Run: headless pygame with SDL's dummy video driver; simulated clock (each Clock.tick advances the game by its frame time, no real sleeping); random seed 0; keys injected as events and as key.get_pressed() state; no mouse input.
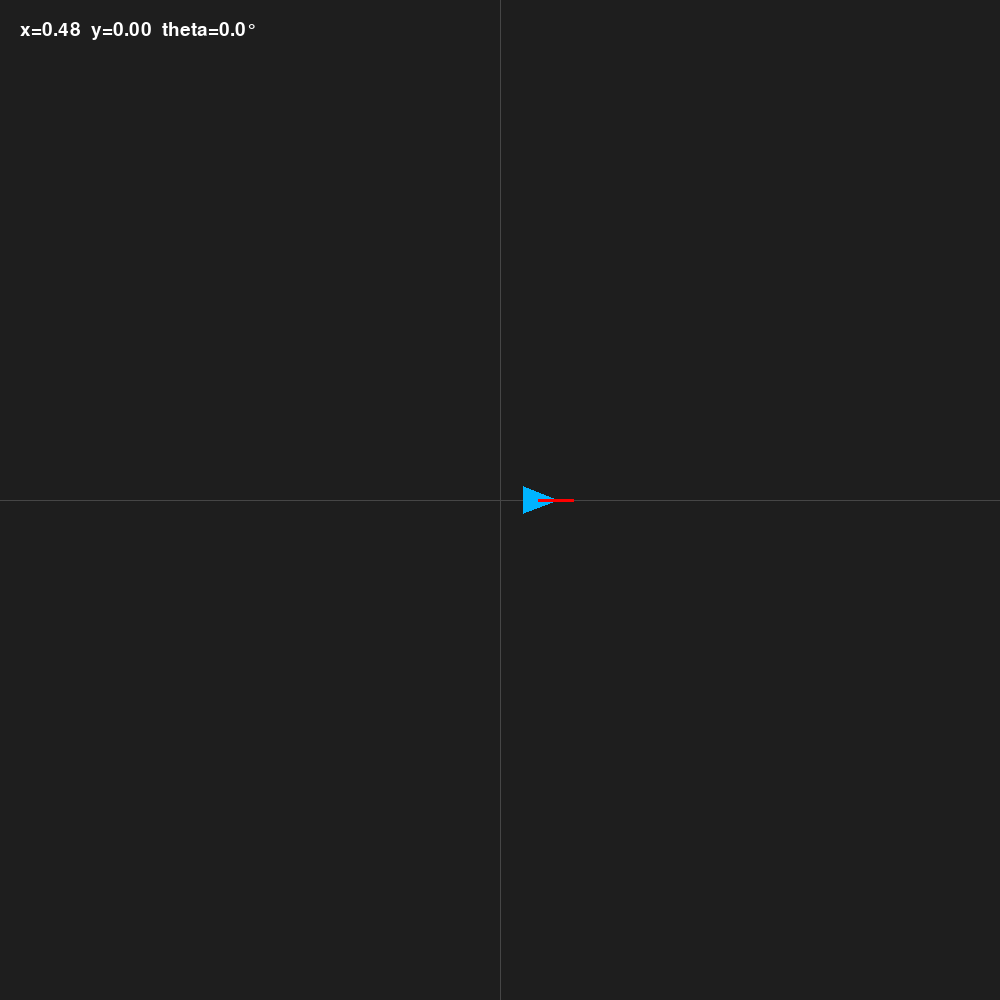
Frame 1 of 4 · flips 1–60 · no input
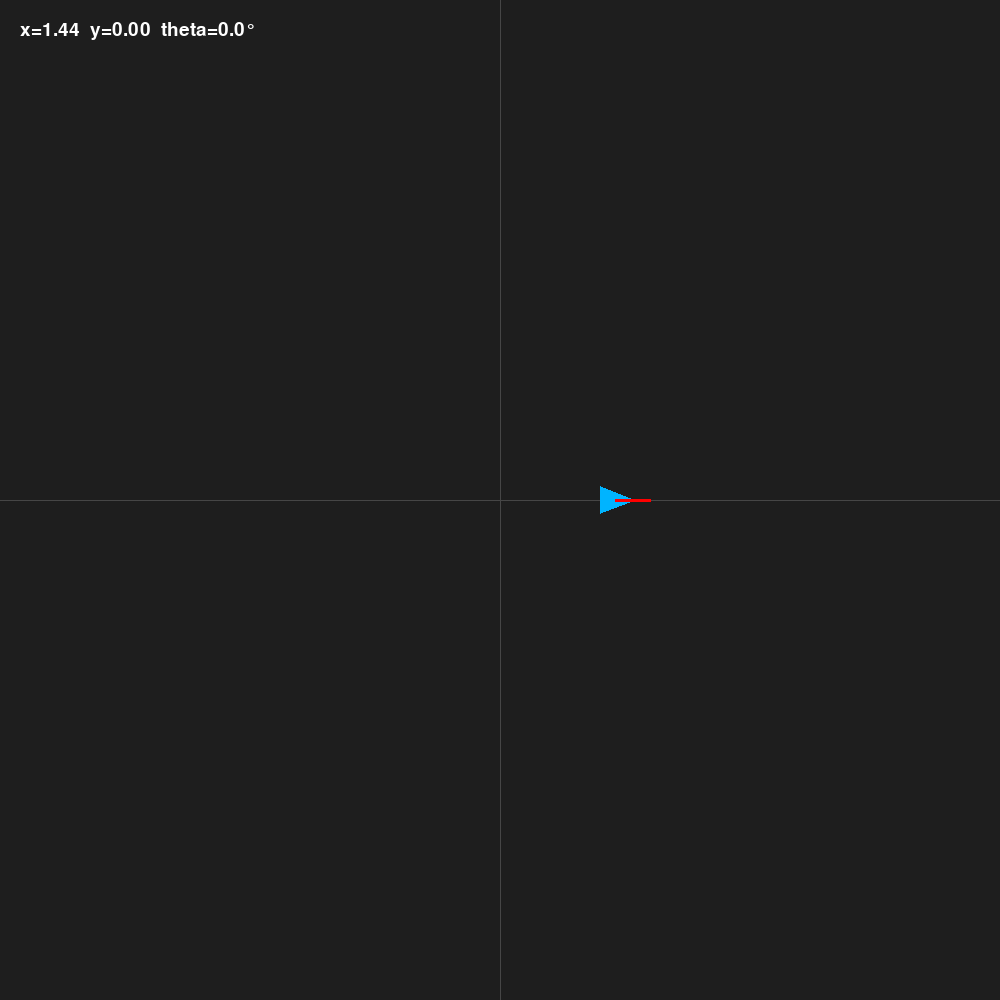
Frame 2 of 4 · flips 61–180 · tapped SPACE, RETURN · held RIGHT (→), D
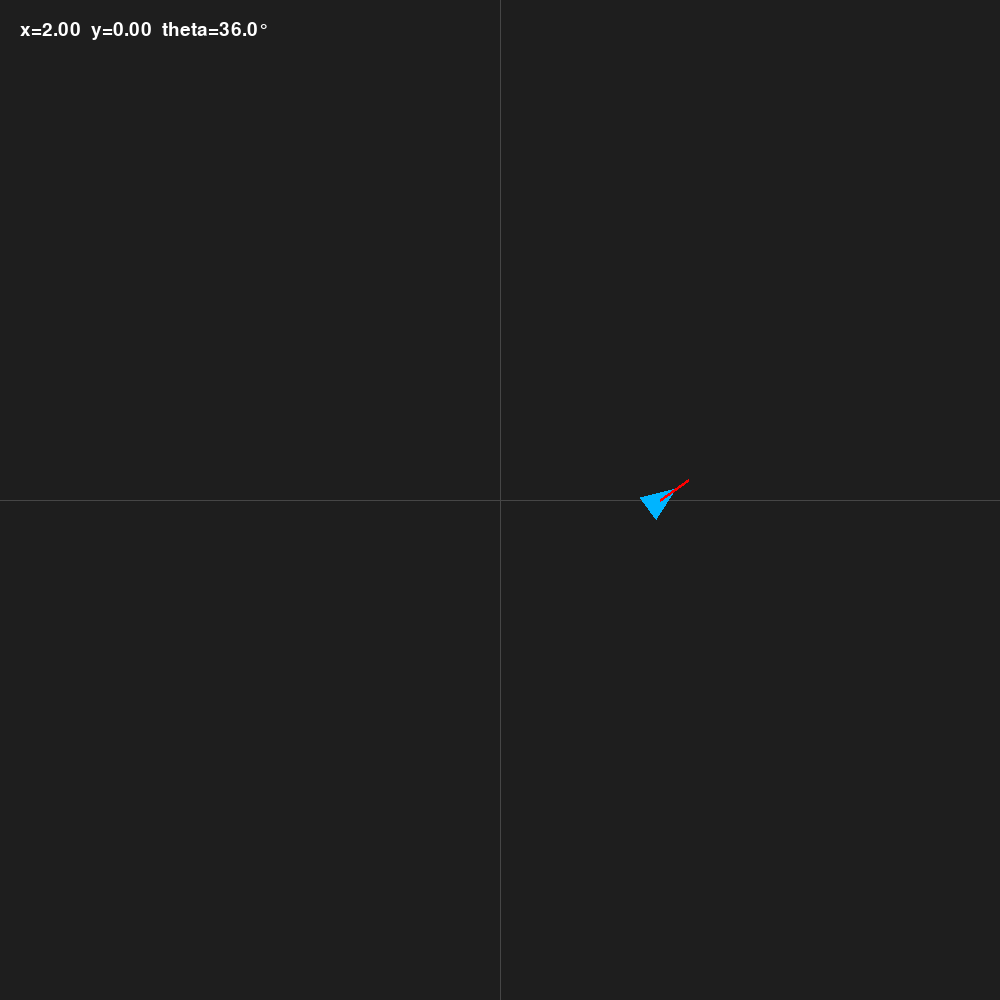
Frame 3 of 4 · flips 181–300 · held DOWN (↓), S
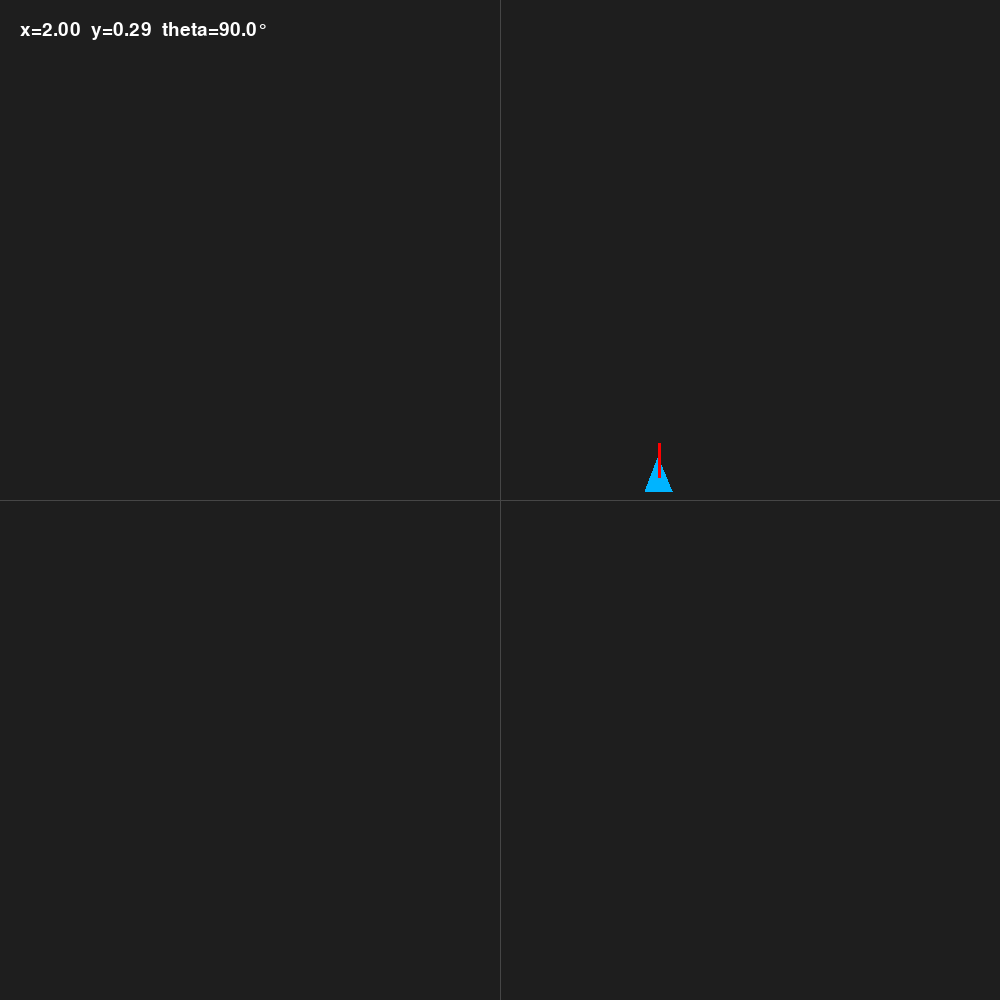
Frame 4 of 4 · flips 301–420 · held LEFT (←), A, UP (↑), W

The pygame program that drew these frames:

import math
import pygame

# ============================================================
# CONFIGURAÇÃO
# ============================================================

# Pose inicial
x = 0.0
y = 0.0
theta = 0.0

# Sequência de comandos:
# (tempo, velocidade linear, velocidade angular)
comandos = [
    (4.0, 0.5, 0.0),
    (2.0, 0.0, 0.7854),
    (3.0, 0.4, 0.0)
]


# ============================================================
# CINEMÁTICA DIFERENCIAL
# ============================================================

def atualizar_pose(x, y, theta, v, omega, dt):
    """
    Atualiza a pose do robô usando a cinemática diferencial.

    x, y     -> posição do robô
    theta    -> orientação em radianos
    v        -> velocidade linear (m/s)
    omega    -> velocidade angular (rad/s)
    dt       -> intervalo de tempo (s)
    """

    x = x + v * math.cos(theta) * dt
    y = y + v * math.sin(theta) * dt
    theta = theta + omega * dt

    return x, y, theta


# ============================================================
# CÁLCULO DA POSE TEÓRICA
# ============================================================

print("=== POSE TEÓRICA ===")

for tempo, v, omega in comandos:

    x, y, theta = atualizar_pose(
        x, y, theta, v, omega, tempo
    )

    print(
        f"Trecho: {tempo:.1f}s | "
        f"v={v:.4f} m/s | "
        f"omega={omega:.4f} rad/s"
    )

    print(
        f"Pose: x={x:.4f} m, "
        f"y={y:.4f} m, "
        f"theta={theta:.4f} rad"
    )


pose_teorica = (x, y, theta)

print("\nPose final teórica:")
print(f"x     = {x:.4f} m")
print(f"y     = {y:.4f} m")
print(f"theta = {theta:.4f} rad")
print(f"theta = {math.degrees(theta):.2f} graus")


# ============================================================
# SIMULAÇÃO PYGAME
# ============================================================

pygame.init()

LARGURA = 1000
ALTURA = 1000

tela = pygame.display.set_mode((LARGURA, ALTURA))
pygame.display.set_caption("Lab 1 - Validador de Pose")

clock = pygame.time.Clock()

# Pose simulada
x_sim = 0.0
y_sim = 0.0
theta_sim = 0.0

# Escala: pixels por metro
ESCALA = 80

# Centro do mundo
CX = LARGURA // 2
CY = ALTURA // 2

# Controle dos trechos
indice = 0
tempo_trecho = 0.0

rodando = True

while rodando:

    # Tempo real decorrido
    dt = clock.tick(60) / 1000.0

    # Eventos
    for event in pygame.event.get():
        if event.type == pygame.QUIT:
            rodando = False

    # ========================================================
    # EXECUÇÃO DOS COMANDOS
    # ========================================================

    if indice < len(comandos):

        tempo_total, v, omega = comandos[indice]

        # Evita ultrapassar o tempo do trecho
        dt_comando = min(dt, tempo_total - tempo_trecho)

        x_sim, y_sim, theta_sim = atualizar_pose(
            x_sim,
            y_sim,
            theta_sim,
            v,
            omega,
            dt_comando
        )

        tempo_trecho += dt_comando

        # Próximo trecho
        if tempo_trecho >= tempo_total:
            indice += 1
            tempo_trecho = 0.0

    # ========================================================
    # DESENHO
    # ========================================================

    tela.fill((30, 30, 30))

    # Origem do mundo
    pygame.draw.line(
        tela,
        (70, 70, 70),
        (0, CY),
        (LARGURA, CY)
    )

    pygame.draw.line(
        tela,
        (70, 70, 70),
        (CX, 0),
        (CX, ALTURA)
    )

    # Conversão mundo -> tela
    px = CX + int(x_sim * ESCALA)
    py = CY - int(y_sim * ESCALA)

    # Corpo do robô
    tamanho = 20

    pontos = [
        (
            px + tamanho * math.cos(theta_sim),
            py - tamanho * math.sin(theta_sim)
        ),
        (
            px + tamanho * math.cos(theta_sim + 2.4),
            py - tamanho * math.sin(theta_sim + 2.4)
        ),
        (
            px + tamanho * math.cos(theta_sim - 2.4),
            py - tamanho * math.sin(theta_sim - 2.4)
        )
    ]

    pygame.draw.polygon(
        tela,
        (0, 180, 255),
        pontos
    )

    # Linha indicando a orientação
    fim_x = px + int(35 * math.cos(theta_sim))
    fim_y = py - int(35 * math.sin(theta_sim))

    pygame.draw.line(
        tela,
        (255, 0, 0),
        (px, py),
        (fim_x, fim_y),
        3
    )

    # Informações na tela
    fonte = pygame.font.SysFont(None, 28)

    texto = fonte.render(
        f"x={x_sim:.2f}  y={y_sim:.2f}  "
        f"theta={math.degrees(theta_sim):.1f}°",
        True,
        (255, 255, 255)
    )

    tela.blit(texto, (20, 20))

    pygame.display.flip()


pygame.quit()

# ============================================================
# RESULTADO DA SIMULAÇÃO
# ============================================================

print("\n=== POSE SIMULADA ===")
print(f"x     = {x_sim:.4f} m")
print(f"y     = {y_sim:.4f} m")
print(f"theta = {theta_sim:.4f} rad")
print(f"theta = {math.degrees(theta_sim):.2f} graus")

print("\n=== ERRO ===")
print(f"Erro em x     = {x_sim - pose_teorica[0]:.6f} m")
print(f"Erro em y     = {y_sim - pose_teorica[1]:.6f} m")
print(f"Erro em theta = {theta_sim - pose_teorica[2]:.6f} rad")
